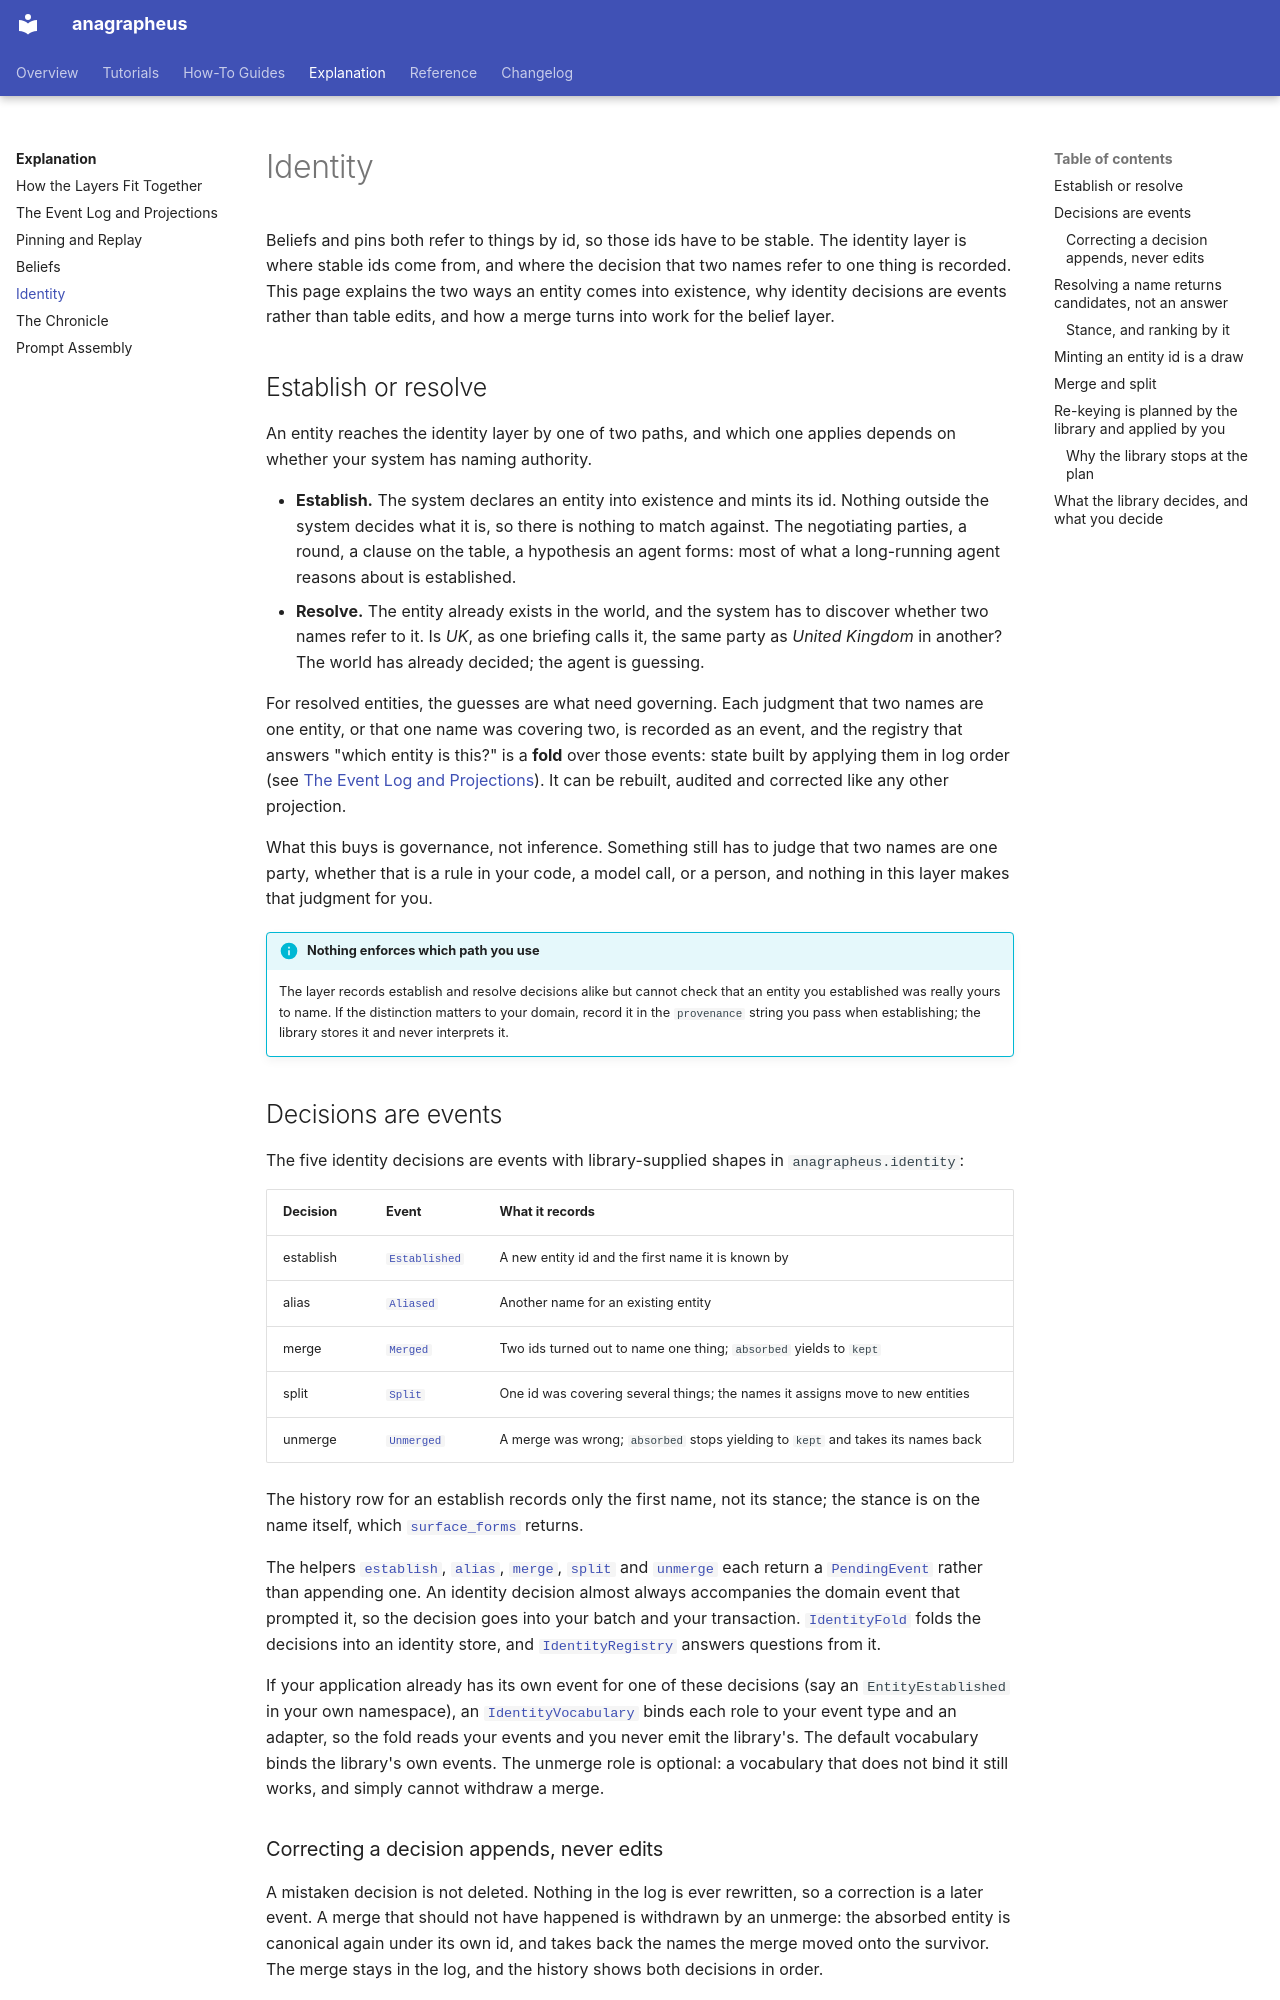

repository: anentropic/anagrapheus · page: explanation/identity/index.html · generator: mkdocs

---
title: Identity
description: How anagrapheus establishes and resolves entities, why identity decisions are events, and why re-keying beliefs after a merge is planned by the library but applied by your application
---

# Identity

Beliefs and pins both refer to things by id, so those ids have to be stable. The identity layer is where stable ids come from, and where the decision that two names refer to one thing is recorded. This page explains the two ways an entity comes into existence, why identity decisions are events rather than table edits, and how a merge turns into work for the belief layer.

## Establish or resolve

An entity reaches the identity layer by one of two paths, and which one applies depends on whether your system has naming authority.

- **Establish.** The system declares an entity into existence and mints its id. Nothing outside the system decides what it is, so there is nothing to match against. The negotiating parties, a round, a clause on the table, a hypothesis an agent forms: most of what a long-running agent reasons about is established.
- **Resolve.** The entity already exists in the world, and the system has to discover whether two names refer to it. Is *UK*, as one briefing calls it, the same party as *United Kingdom* in another? The world has already decided; the agent is guessing.

For resolved entities, the guesses are what need governing. Each judgment that two names are one entity, or that one name was covering two, is recorded as an event, and the registry that answers "which entity is this?" is a **fold** over those events: state built by applying them in log order (see [The Event Log and Projections](event-log-and-projections.md)). It can be rebuilt, audited and corrected like any other projection.

What this buys is governance, not inference. Something still has to judge that two names are one party, whether that is a rule in your code, a model call, or a person, and nothing in this layer makes that judgment for you.

!!! info "Nothing enforces which path you use"
    The layer records establish and resolve decisions alike but cannot check that an entity you established was really yours to name. If the distinction matters to your domain, record it in the `provenance` string you pass when establishing; the library stores it and never interprets it.

## Decisions are events

The five identity decisions are events with library-supplied shapes in `anagrapheus.identity`:

| Decision | Event | What it records |
|---|---|---|
| establish | [`Established`][established] | A new entity id and the first name it is known by |
| alias | [`Aliased`][aliased] | Another name for an existing entity |
| merge | [`Merged`][merged] | Two ids turned out to name one thing; `absorbed` yields to `kept` |
| split | [`Split`][split-event] | One id was covering several things; the names it assigns move to new entities |
| unmerge | [`Unmerged`][unmerged] | A merge was wrong; `absorbed` stops yielding to `kept` and takes its names back |

The history row for an establish records only the first name, not its stance; the stance is on the name itself, which [`surface_forms`][surface-forms] returns.

The helpers [`establish`][establish], [`alias`][alias], [`merge`][merge], [`split`][split] and [`unmerge`][unmerge] each return a [`PendingEvent`][pending-event] rather than appending one. An identity decision almost always accompanies the domain event that prompted it, so the decision goes into your batch and your transaction. [`IdentityFold`][identity-fold] folds the decisions into an identity store, and [`IdentityRegistry`][identity-registry] answers questions from it.

If your application already has its own event for one of these decisions (say an `EntityEstablished` in your own namespace), an [`IdentityVocabulary`][identity-vocabulary] binds each role to your event type and an adapter, so the fold reads your events and you never emit the library's. The default vocabulary binds the library's own events. The unmerge role is optional: a vocabulary that does not bind it still works, and simply cannot withdraw a merge.

### Correcting a decision appends, never edits

A mistaken decision is not deleted. Nothing in the log is ever rewritten, so a correction is a later event. A merge that should not have happened is withdrawn by an unmerge: the absorbed entity is canonical again under its own id, and takes back the names the merge moved onto the survivor. The merge stays in the log, and the history shows both decisions in order.

A split is a different correction. It says one id was covering several things, and mints new ids for them; use it when an entity was never one thing, and an unmerge when two entities should never have been joined.

This matters for audit: [`IdentityRegistry.history(entity_id)`][history] returns every decision that touched an entity, each anchored to its position in the log, so you can always see when and why two names came to be treated as one.

## Resolving a name returns candidates, not an answer

[`IdentityRegistry.resolve(name)`][resolve] returns a [`Resolution`][resolution]: the name and every entity it is attached to, never a bare id. Returning a single id would make a lookup look like a decision. When you have already established that a name is unambiguous, [`Resolution.sole()`][resolution-sole] returns the one candidate, and raises [`AmbiguousSurfaceForm`][ambiguous-surface-form] rather than picking one if there are several.

Matching is **exact**, after Unicode NFC normalisation. NFC is a claim about representation: two encodings of the same character are the same character. Case folding, collapsing whitespace or stripping accents are claims about meaning (is *uk* the same name as *UK*?), and the layer does not make them. If your domain wants them, normalise names before they reach the registry.

Candidates whose entities have since merged collapse into one, following each entity's merge chain to the id that survives ([`canonical`][canonical]).
